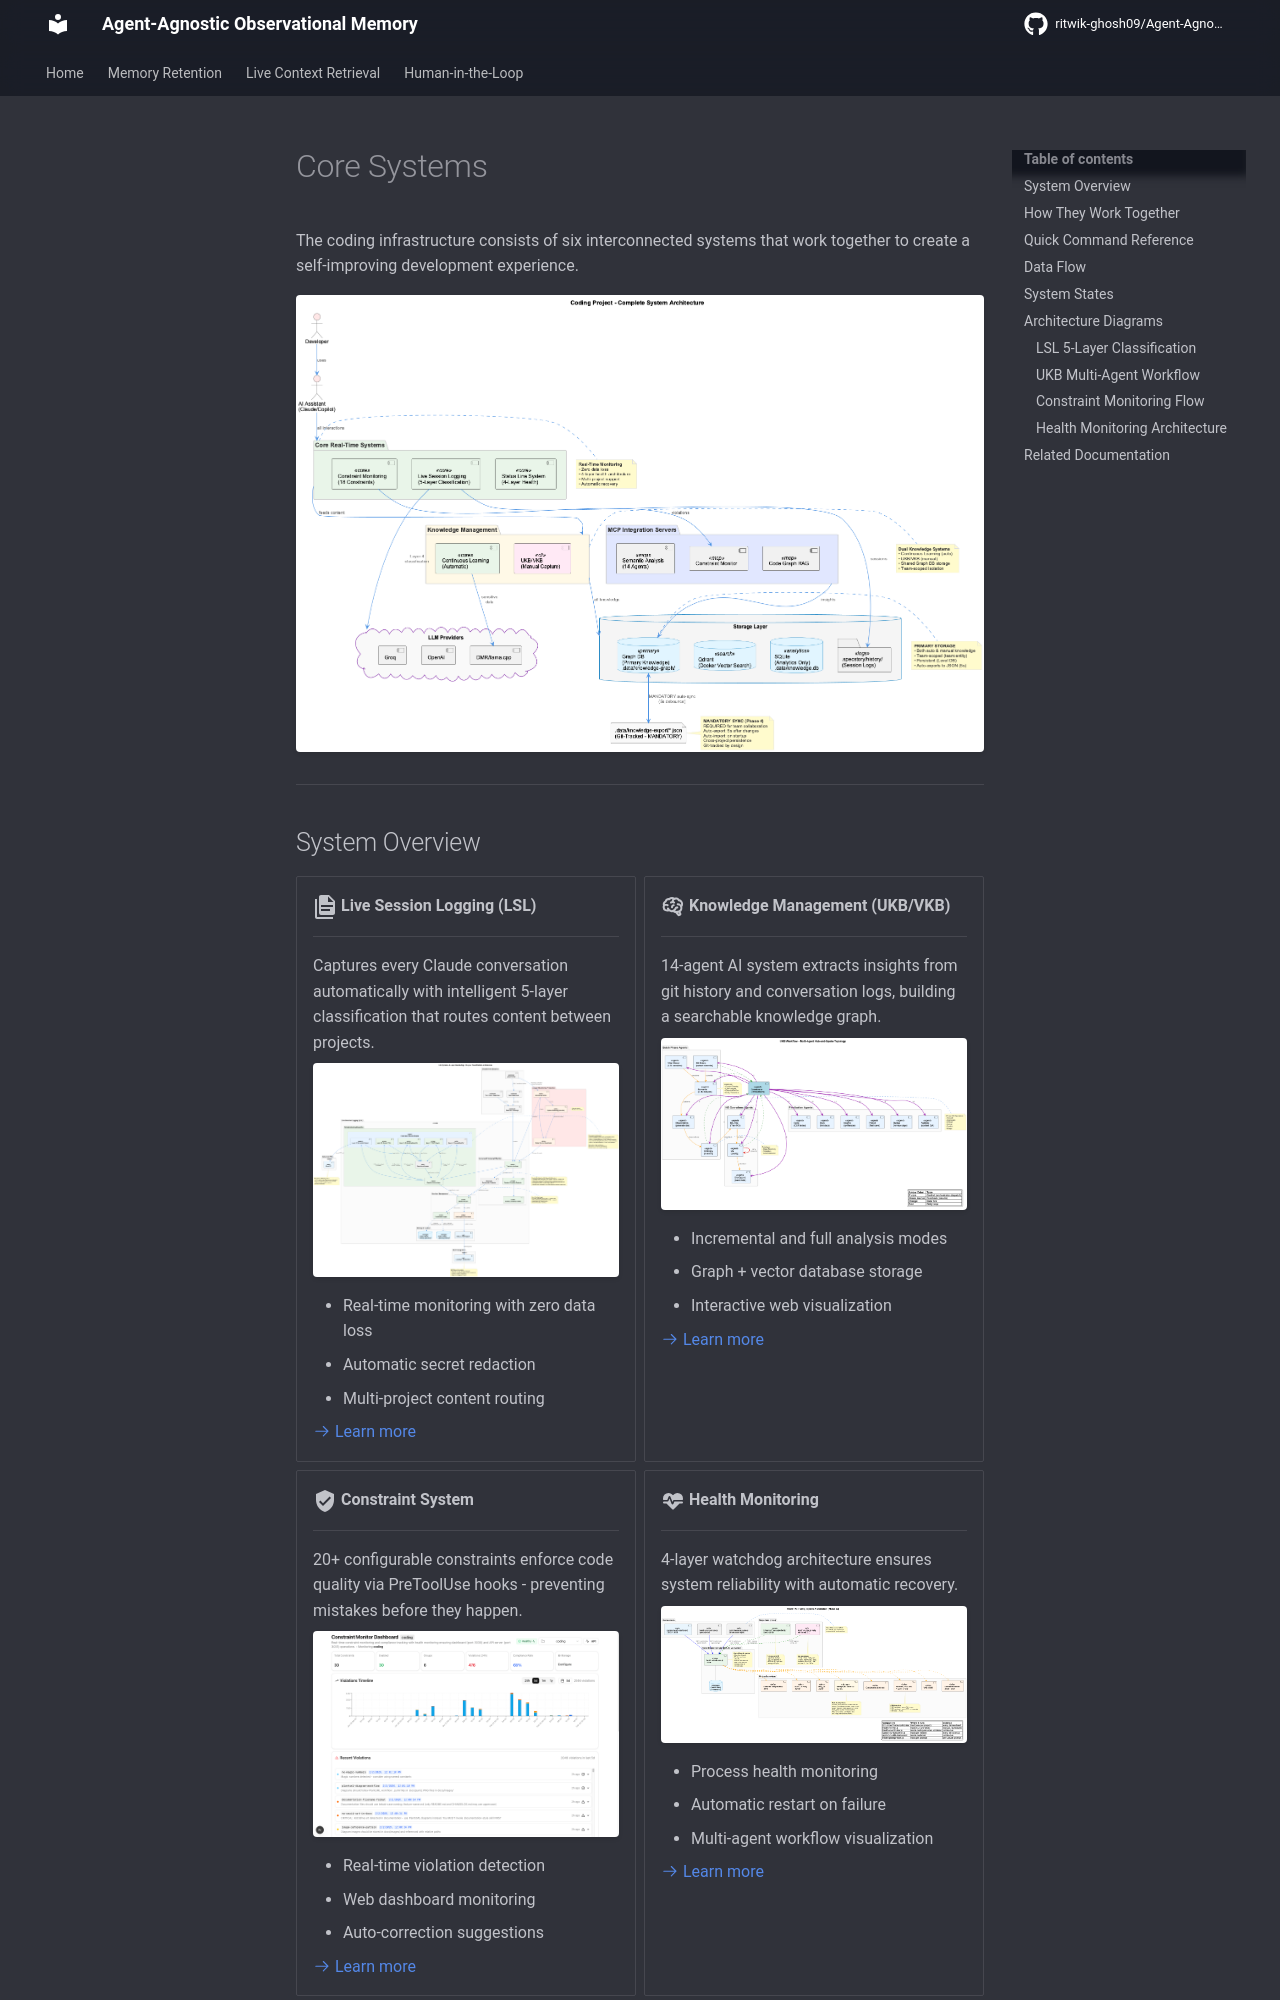

repository: ritwik-ghosh09/Agent-Agnostic-Observational-Memory · page: core-systems/index.html · generator: mkdocs

# Core Systems

The coding infrastructure consists of six interconnected systems that work together to create a self-improving development experience.

![Complete System Overview](../images/complete-system-overview.png)

---
